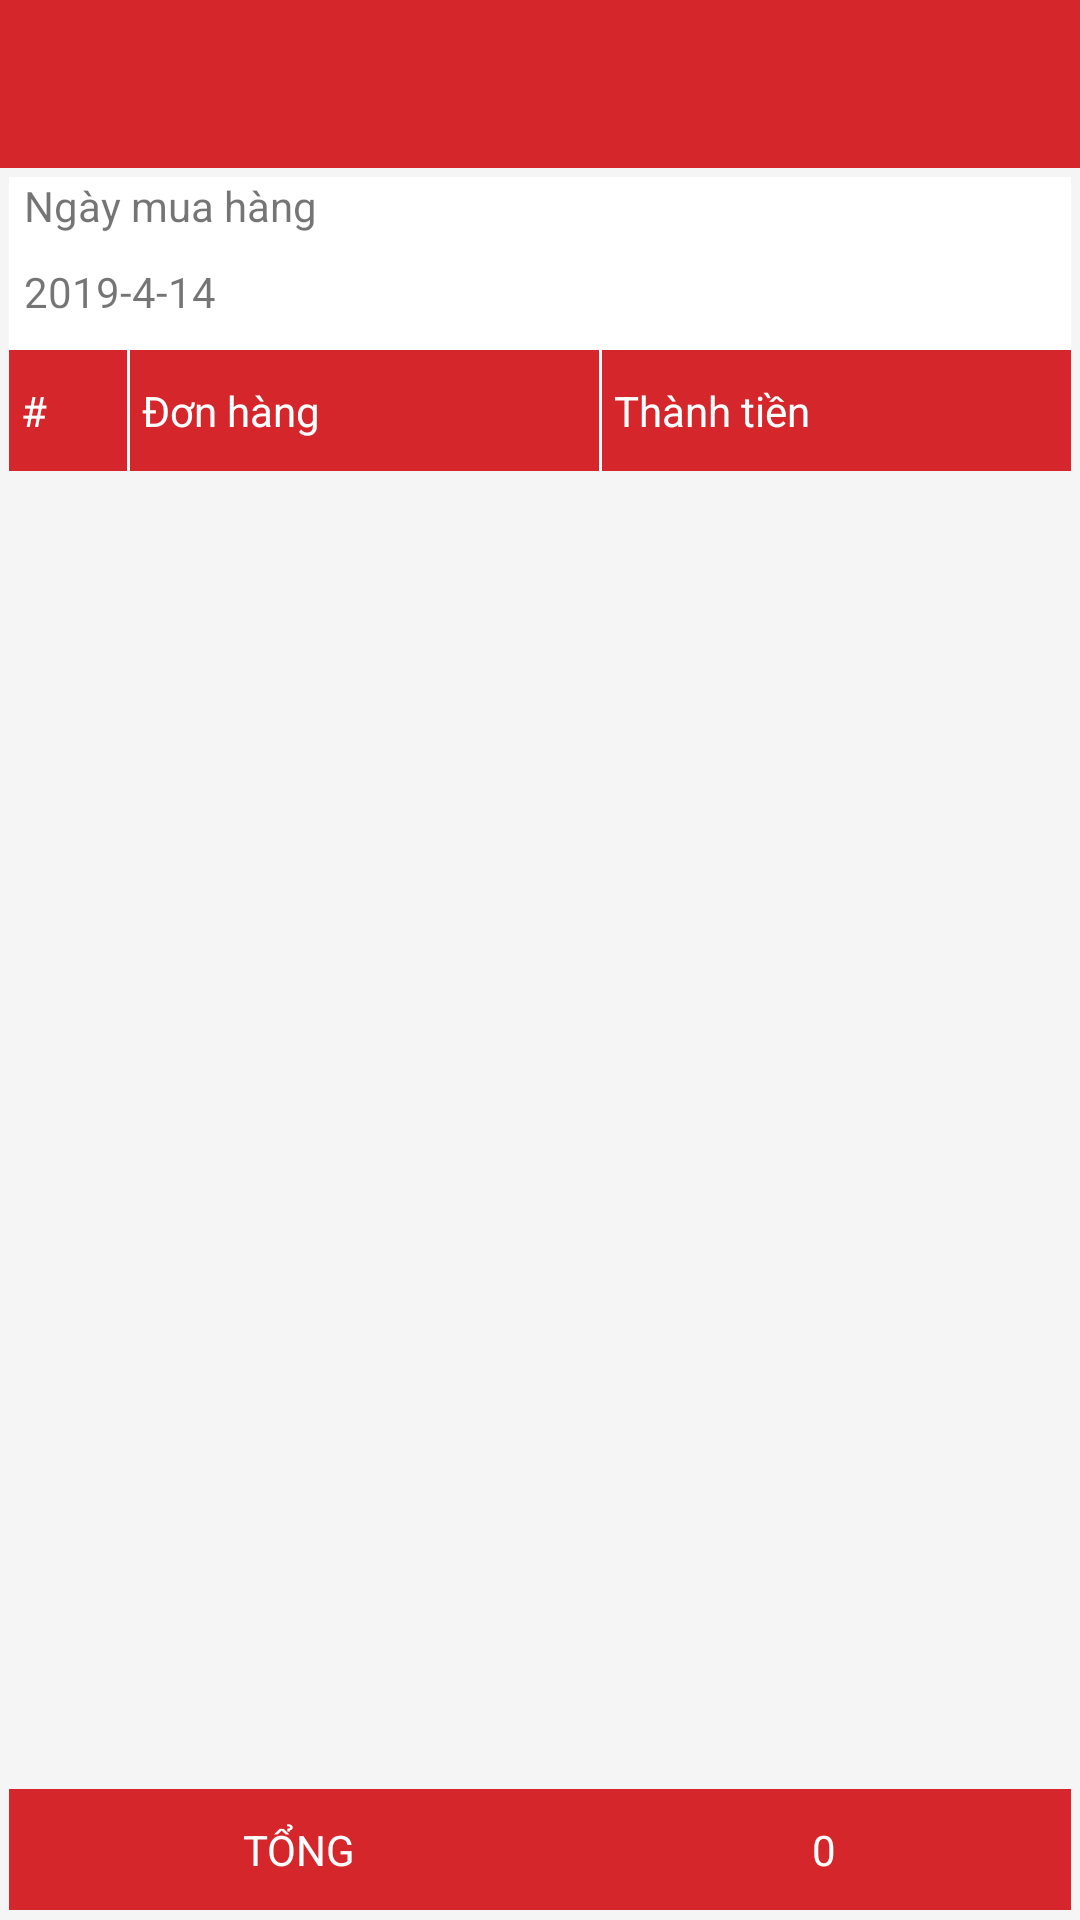

Produce the Android XML layout that renders to this screen, including the resource entries it uses.
<!-- AndroidManifest.xml: application theme AppTheme -->
<!-- res/layout/activity_don_hang.xml -->
<?xml version="1.0" encoding="utf-8"?>
<LinearLayout xmlns:android="http://schemas.android.com/apk/res/android"
    xmlns:app="http://schemas.android.com/apk/res-auto"
    xmlns:tools="http://schemas.android.com/tools"
    android:layout_width="match_parent"
    android:layout_height="match_parent"
    android:orientation="vertical"
    android:background="@color/colorGreyOne"
    tools:context=".DonHang.DonHangActivity">

    <android.support.design.widget.AppBarLayout
        android:id="@+id/appBar_Donhang"
        android:layout_width="match_parent"
        android:layout_height="wrap_content"
        android:theme="@style/AppTheme.AppBarOverlay">

        <android.support.v7.widget.Toolbar
            android:id="@+id/toolBar_DonHang"
            app:layout_scrollFlags="scroll|enterAlways"
            app:popupTheme="@style/AppTheme.PopupOverlay"
            android:layout_width="match_parent"
            android:layout_height="wrap_content">

        </android.support.v7.widget.Toolbar>
    </android.support.design.widget.AppBarLayout>
    <LinearLayout
        android:weightSum="10"
        android:padding="3dp"
        android:orientation="vertical"
        android:layout_width="match_parent"
        android:layout_height="match_parent">

        <LinearLayout
            android:orientation="vertical"
            android:paddingLeft="5dp"
            android:background="@color/colorWhite"
            android:layout_weight="1"
            android:layout_width="match_parent"
            android:layout_height="0dp">

            <TextView
                android:text="Ngày mua hàng"
                android:layout_width="wrap_content"
                android:layout_height="wrap_content" />
            <LinearLayout
                android:orientation="horizontal"
                android:weightSum="1"
                android:layout_width="match_parent"
                android:layout_height="match_parent">

                <TextView
                    android:text="2019-4-14"
                    android:layout_gravity="center"
                    android:id="@+id/tvGetDate"
                    android:layout_weight="0.3"
                    android:layout_width="0dp"
                    android:layout_height="wrap_content" />

                <ImageView
                    android:layout_weight="0.1"
                    android:background="@drawable/calendar"
                    android:id="@+id/imgGetDate"
                    android:layout_gravity="center"
                    android:layout_width="0dp"
                    android:layout_height="wrap_content" />

            </LinearLayout>
        </LinearLayout>

        <LinearLayout
            android:orientation="horizontal"
            android:background="@color/colorRed"
            android:layout_weight="0.7"
            android:layout_width="match_parent"
            android:layout_height="0dp">

            <LinearLayout
                android:background="@color/colorRed"
                android:layout_weight="1"
                android:layout_width="0dp"
                android:layout_height="match_parent">
                <TextView
                    android:text="#"
                    android:layout_marginLeft="4dp"
                    android:layout_gravity="center"
                    android:textColor="@color/colorWhite"
                    android:layout_width="wrap_content"
                    android:layout_height="wrap_content" />
            </LinearLayout>

            <LinearLayout
                android:orientation="horizontal"
                android:background="@color/colorRed"
                android:layout_weight="4"
                android:layout_width="0dp"
                android:layout_height="match_parent">
                <LinearLayout
                    android:background="@color/colorWhite"
                    android:layout_width="1dp"
                    android:layout_height="match_parent"></LinearLayout>
                <TextView
                    android:text="Đơn hàng"
                    android:layout_marginLeft="4dp"
                    android:layout_gravity="center"
                    android:textColor="@color/colorWhite"
                    android:layout_width="wrap_content"
                    android:layout_height="wrap_content" />
            </LinearLayout>

            <LinearLayout
                android:orientation="horizontal"
                android:background="@color/colorRed"
                android:layout_weight="4"
                android:layout_width="0dp"
                android:layout_height="match_parent">
                <LinearLayout
                    android:background="@color/colorWhite"
                    android:layout_width="1dp"
                    android:layout_height="match_parent"></LinearLayout>
                <TextView
                    android:text="Thành tiền"
                    android:layout_marginLeft="4dp"
                    android:layout_gravity="center"
                    android:textColor="@color/colorWhite"
                    android:layout_width="wrap_content"
                    android:layout_height="wrap_content" />
            </LinearLayout>
        </LinearLayout>

        <android.support.v7.widget.RecyclerView
            android:layout_weight="7.6"
            android:id="@+id/recyclerView_DonHang"
            android:layout_width="match_parent"
            android:layout_height="0dp">
        </android.support.v7.widget.RecyclerView>

        <LinearLayout
            android:padding="2dp"
            android:orientation="horizontal"
            android:gravity="center"
            android:background="@color/colorRed"
            android:layout_weight="0.7"
            android:layout_width="match_parent"
            android:layout_height="0dp">

            <TextView
                android:text="TỔNG"
                android:layout_weight="1"
                android:gravity="center"
                android:textColor="@color/colorWhite"
                android:layout_width="wrap_content"
                android:layout_height="wrap_content" />
            <TextView
                android:text="0"
                android:id="@+id/tvTong"
                android:gravity="center"
                android:layout_weight="1"
                android:textColor="@color/colorWhite"
                android:layout_width="wrap_content"
                android:layout_height="wrap_content" />
        </LinearLayout>

    </LinearLayout>
</LinearLayout>
<!-- resources referenced by this layout -->
<resources>
  <color name="colorGreyOne">#F5F5F5</color>
  <color name="colorRed">#D5262B</color>
  <color name="colorWhite">#ffffff</color>
  <style name="AppTheme.AppBarOverlay" parent="ThemeOverlay.AppCompat.Dark.ActionBar" />
  <style name="AppTheme.PopupOverlay" parent="ThemeOverlay.AppCompat.Light" />
  <style name="AppTheme" parent="Theme.AppCompat.Light.NoActionBar">
          
          <item name="colorPrimary">#D5262B</item>
          <item name="colorPrimaryDark">@color/colorPrimaryDark</item>
          <item name="colorAccent">@color/colorAccent</item>
      </style>
  <color name="colorPrimaryDark">#00574B</color>
  <color name="colorAccent">#D81B60</color>
</resources>
